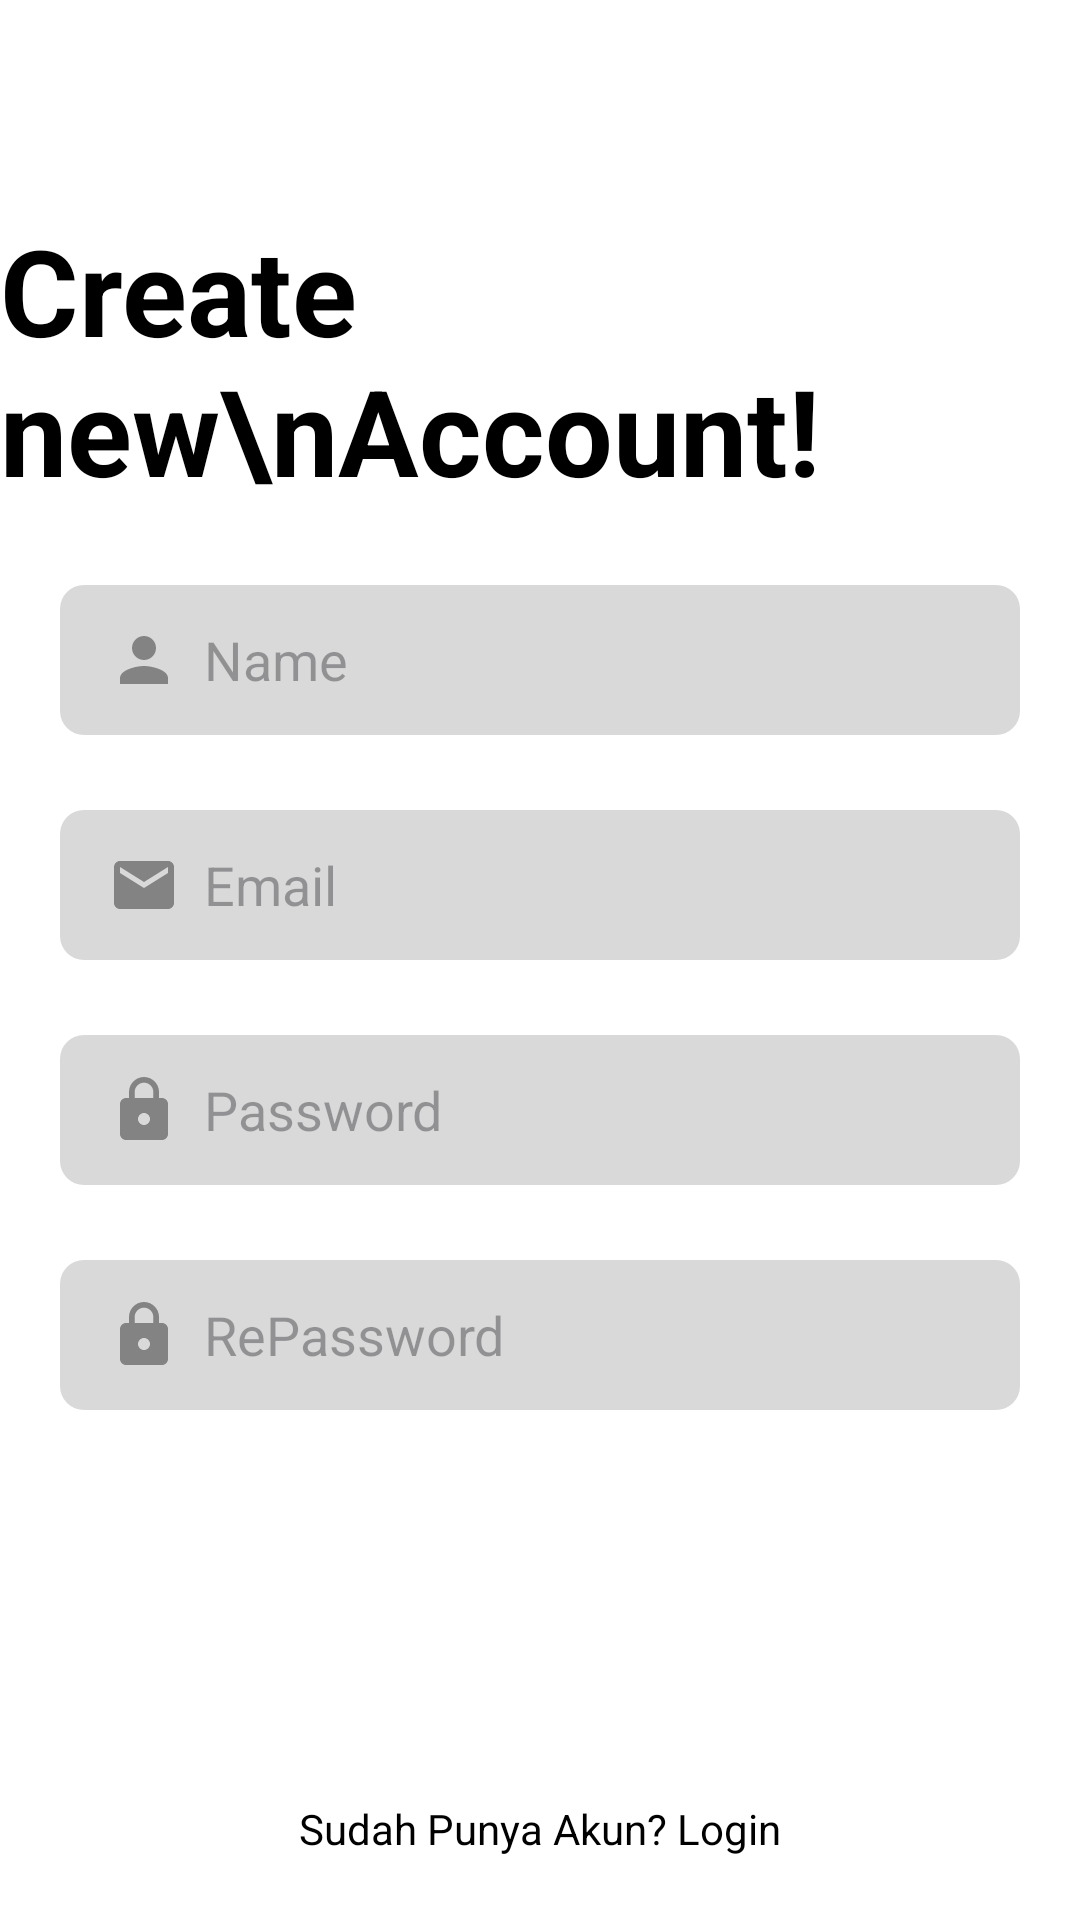

Reconstruct the res/layout file that produces this screen, plus the resources it refers to.
<!-- AndroidManifest.xml: application theme Theme.GoNotes -->
<!-- res/layout/activity_register.xml -->
<?xml version="1.0" encoding="utf-8"?>
<androidx.constraintlayout.widget.ConstraintLayout xmlns:android="http://schemas.android.com/apk/res/android"
    xmlns:app="http://schemas.android.com/apk/res-auto"
    xmlns:tools="http://schemas.android.com/tools"
    android:layout_width="match_parent"
    android:layout_height="match_parent"
    android:background="#FFFFFF"
    tools:context=".RegisterActivity">

    
    <TextView
        android:id="@+id/titleTextView"
        android:layout_width="wrap_content"
        android:layout_height="wrap_content"
        android:layout_marginTop="70dp"
        android:text="Create new\nAccount!"
        android:textColor="#000000"
        android:textSize="40sp"
        android:textStyle="bold"
        app:layout_constraintEnd_toEndOf="parent"
        app:layout_constraintHorizontal_bias="0.141"
        app:layout_constraintStart_toStartOf="parent"
        app:layout_constraintTop_toTopOf="parent" />

    
    <EditText
        android:id="@+id/nameEditText"
        android:layout_width="0dp"
        android:layout_height="50dp"
        android:layout_marginStart="20dp"
        android:layout_marginTop="25dp"
        android:layout_marginEnd="20dp"
        android:background="@drawable/edit_text_background"
        android:drawableStart="@drawable/ic_user"
        android:drawablePadding="8dp"
        android:hint="Name"
        android:paddingStart="16dp"
        android:paddingEnd="16dp"
        app:layout_constraintEnd_toEndOf="parent"
        app:layout_constraintStart_toStartOf="parent"
        app:layout_constraintTop_toBottomOf="@id/titleTextView" />

    
    <EditText
        android:id="@+id/emailEditText"
        android:layout_width="0dp"
        android:layout_height="50dp"
        android:layout_marginStart="20dp"
        android:layout_marginTop="25dp"
        android:layout_marginEnd="20dp"
        android:background="@drawable/edit_text_background"
        android:drawableStart="@drawable/ic_email"
        android:drawablePadding="8dp"
        android:hint="Email"
        android:paddingStart="16dp"
        android:paddingEnd="16dp"
        app:layout_constraintEnd_toEndOf="parent"
        app:layout_constraintStart_toStartOf="parent"
        app:layout_constraintTop_toBottomOf="@id/nameEditText" />

    
    <EditText
        android:id="@+id/passwordEditText"
        android:layout_width="0dp"
        android:layout_height="50dp"
        android:layout_marginStart="20dp"
        android:layout_marginTop="25dp"
        android:layout_marginEnd="20dp"
        android:background="@drawable/edit_text_background"
        android:drawableStart="@drawable/ic_lock"
        android:drawablePadding="8dp"
        android:hint="Password"
        android:paddingStart="16dp"
        android:paddingEnd="16dp"
        app:layout_constraintEnd_toEndOf="parent"
        app:layout_constraintStart_toStartOf="parent"
        app:layout_constraintTop_toBottomOf="@id/emailEditText" />

    <EditText
        android:id="@+id/rePassword"
        android:layout_width="0dp"
        android:layout_height="50dp"
        android:layout_marginStart="20dp"
        android:layout_marginTop="25dp"
        android:layout_marginEnd="20dp"
        android:background="@drawable/edit_text_background"
        android:drawableStart="@drawable/ic_lock"
        android:drawablePadding="8dp"
        android:hint="RePassword"
        android:paddingStart="16dp"
        android:paddingEnd="16dp"
        app:layout_constraintEnd_toEndOf="parent"
        app:layout_constraintStart_toStartOf="parent"
        app:layout_constraintTop_toBottomOf="@id/passwordEditText" />


    
    <Button
        android:id="@+id/registerButton"
        android:layout_width="0dp"
        android:layout_height="50dp"
        android:layout_marginStart="20dp"
        android:layout_marginTop="60dp"
        android:layout_marginEnd="20dp"
        android:background="@drawable/button_background"
        android:text="Registrasi"
        android:textColor="@color/white"
        app:layout_constraintEnd_toEndOf="parent"
        app:layout_constraintStart_toStartOf="parent"
        app:layout_constraintTop_toBottomOf="@id/rePassword" />

    
    <TextView
        android:id="@+id/footerTextView"
        android:layout_width="wrap_content"
        android:layout_height="wrap_content"
        android:text="Sudah Punya Akun? Login"
        android:textSize="14sp"
        android:textColor="#000000"
        android:layout_marginTop="20dp"
        app:layout_constraintTop_toBottomOf="@id/registerButton"
        app:layout_constraintStart_toStartOf="parent"
        app:layout_constraintEnd_toEndOf="parent" />

</androidx.constraintlayout.widget.ConstraintLayout>
<!-- resources referenced by this layout -->
<resources>
  <color name="white">#FFFFFFFF</color>
  <!-- drawable edit_text_background (drawable) -->
  <shape xmlns:android="http://schemas.android.com/apk/res/android">
      <solid android:color="@color/abu" /> 
      <corners android:radius="8dp" /> 
      <padding
          android:left="8dp"
          android:top="8dp"
          android:right="8dp"
          android:bottom="8dp" />
  </shape>
  <!-- drawable ic_email (drawable) -->
  <vector xmlns:android="http://schemas.android.com/apk/res/android" android:height="24dp" android:tint="@color/abutua" android:viewportHeight="24" android:viewportWidth="24" android:width="24dp">
        
      <path android:fillColor="@android:color/white" android:pathData="M20,4L4,4c-1.1,0 -1.99,0.9 -1.99,2L2,18c0,1.1 0.9,2 2,2h16c1.1,0 2,-0.9 2,-2L22,6c0,-1.1 -0.9,-2 -2,-2zM20,8l-8,5 -8,-5L4,6l8,5 8,-5v2z"/>
      
  </vector>
  <!-- drawable ic_lock (drawable) -->
  <vector xmlns:android="http://schemas.android.com/apk/res/android" android:height="24dp" android:tint="@color/abutua" android:viewportHeight="24" android:viewportWidth="24" android:width="24dp">
        
      <path android:fillColor="@android:color/white" android:pathData="M18,8h-1L17,6c0,-2.76 -2.24,-5 -5,-5S7,3.24 7,6v2L6,8c-1.1,0 -2,0.9 -2,2v10c0,1.1 0.9,2 2,2h12c1.1,0 2,-0.9 2,-2L20,10c0,-1.1 -0.9,-2 -2,-2zM12,17c-1.1,0 -2,-0.9 -2,-2s0.9,-2 2,-2 2,0.9 2,2 -0.9,2 -2,2zM15.1,8L8.9,8L8.9,6c0,-1.71 1.39,-3.1 3.1,-3.1 1.71,0 3.1,1.39 3.1,3.1v2z"/>
      
  </vector>
  <!-- drawable ic_user (drawable) -->
  <vector xmlns:android="http://schemas.android.com/apk/res/android" android:height="24dp" android:tint="@color/abutua" android:viewportHeight="24" android:viewportWidth="24" android:width="24dp">
        
      <path android:fillColor="@android:color/white" android:pathData="M12,12c2.21,0 4,-1.79 4,-4s-1.79,-4 -4,-4 -4,1.79 -4,4 1.79,4 4,4zM12,14c-2.67,0 -8,1.34 -8,4v2h16v-2c0,-2.66 -5.33,-4 -8,-4z"/>
      
  </vector>
  <style name="Theme.GoNotes" parent="Base.Theme.GoNotes" />
  <color name="abu">#D9D9D9</color>
  <color name="abutua">#838383</color>
  <style name="Base.Theme.GoNotes" parent="Theme.Material3.DayNight.NoActionBar">
          
          
      </style>
</resources>
